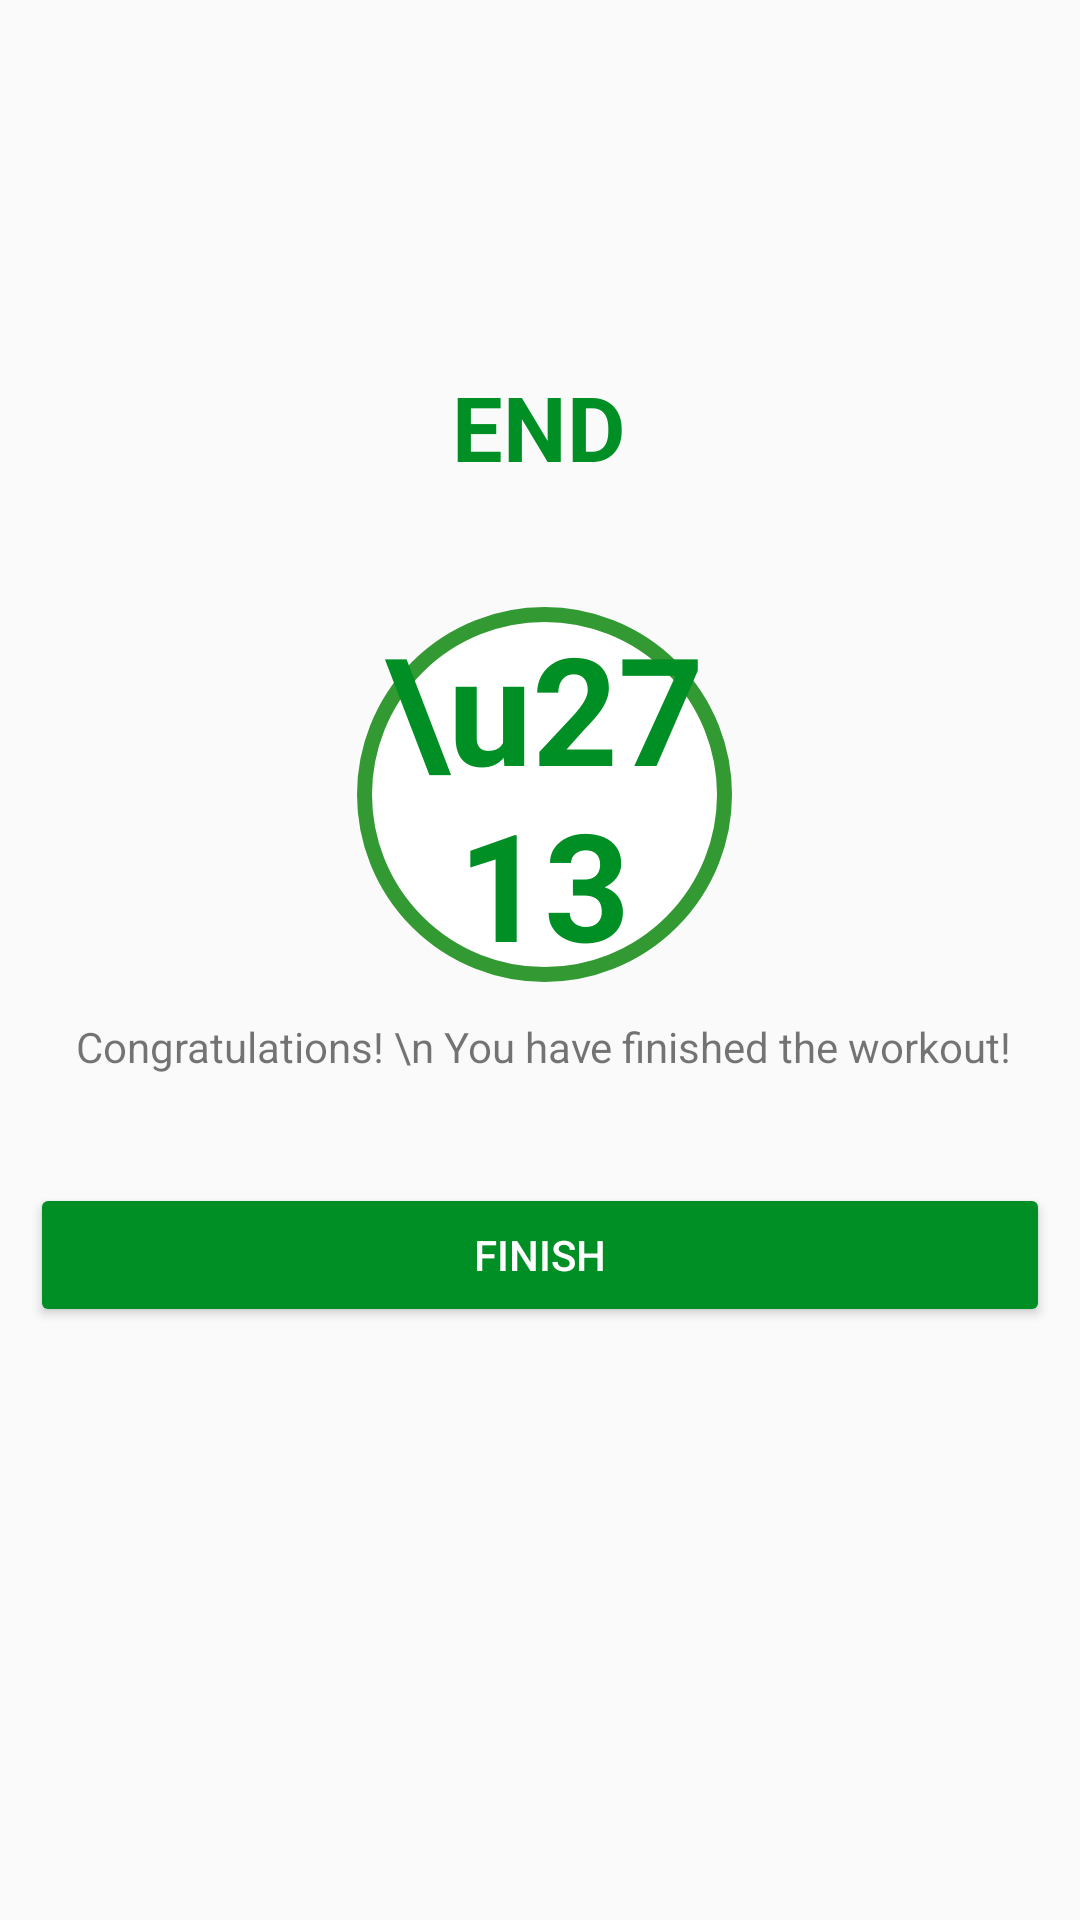

Android layout source for this screen:
<!-- AndroidManifest.xml: application theme Theme.AppCompat.Light.NoActionBar -->
<!-- res/layout/activity_finish.xml -->
<?xml version="1.0" encoding="utf-8"?>
<androidx.constraintlayout.widget.ConstraintLayout xmlns:android="http://schemas.android.com/apk/res/android"
    xmlns:app="http://schemas.android.com/apk/res-auto"
    xmlns:tools="http://schemas.android.com/tools"
    tools:context=".FinishActivity" android:layout_height="match_parent" android:layout_width="match_parent">

    <TextView
        android:id="@+id/tv_tick"
        android:layout_width="125dp"
        android:layout_height="125dp"
        android:layout_marginStart="133dp"
        android:layout_marginTop="40dp"
        android:layout_marginEnd="132dp"
        android:background="@drawable/item_button_background_circular"
        android:gravity="center"
        android:text="\u2713"
        android:textColor="@color/colorAccent"
        android:textSize="50sp"
        android:textStyle="bold"
        app:layout_constraintBottom_toTopOf="@+id/textView3"
        app:layout_constraintEnd_toEndOf="parent"
        app:layout_constraintHorizontal_bias="0.476"
        app:layout_constraintStart_toStartOf="parent"
        app:layout_constraintTop_toBottomOf="@+id/textView2"
        app:layout_constraintVertical_bias="0.0" />

    <TextView
        android:id="@+id/textView2"
        android:layout_width="wrap_content"
        android:layout_height="wrap_content"
        android:layout_marginStart="176dp"
        android:layout_marginTop="122dp"
        android:layout_marginEnd="177dp"
        android:text="END"
        android:textColor="@color/colorAccent"
        android:textSize="30sp"
        android:textStyle="bold"
        app:layout_constraintEnd_toEndOf="parent"
        app:layout_constraintStart_toStartOf="parent"
        app:layout_constraintTop_toTopOf="parent" />

    <TextView
        android:id="@+id/textView3"
        android:layout_width="wrap_content"
        android:layout_height="wrap_content"
        android:layout_marginStart="176dp"
        android:layout_marginTop="12dp"
        android:layout_marginEnd="177dp"
        android:gravity="center"
        android:text="Congratulations! \n You have finished the workout!"
        app:layout_constraintEnd_toEndOf="parent"
        app:layout_constraintHorizontal_bias="0.496"
        app:layout_constraintStart_toStartOf="parent"
        app:layout_constraintTop_toBottomOf="@+id/tv_tick" />

    <Button
        android:id="@+id/button"
        android:layout_width="match_parent"
        android:layout_height="wrap_content"
        android:layout_marginHorizontal="10dp"
        android:layout_marginTop="36dp"
        android:backgroundTint="@color/colorAccent"
        android:text="Finish"
        android:textColor="@color/white"
        app:layout_constraintTop_toBottomOf="@+id/textView3"
        tools:layout_editor_absoluteX="16dp" />
</androidx.constraintlayout.widget.ConstraintLayout>
<!-- resources referenced by this layout -->
<resources>
  <color name="colorAccent">#008F24</color>
  <color name="white">#FFFFFFFF</color>
  <!-- drawable item_button_background_circular (drawable) -->
  <?xml version="1.0" encoding="utf-8"?>
  <shape xmlns:android="http://schemas.android.com/apk/res/android"
      android:shape="oval">
      <stroke
          android:width="5dp"
          android:color="#339933"/>
      <solid android:color="@color/white"/>
  </shape>
</resources>
